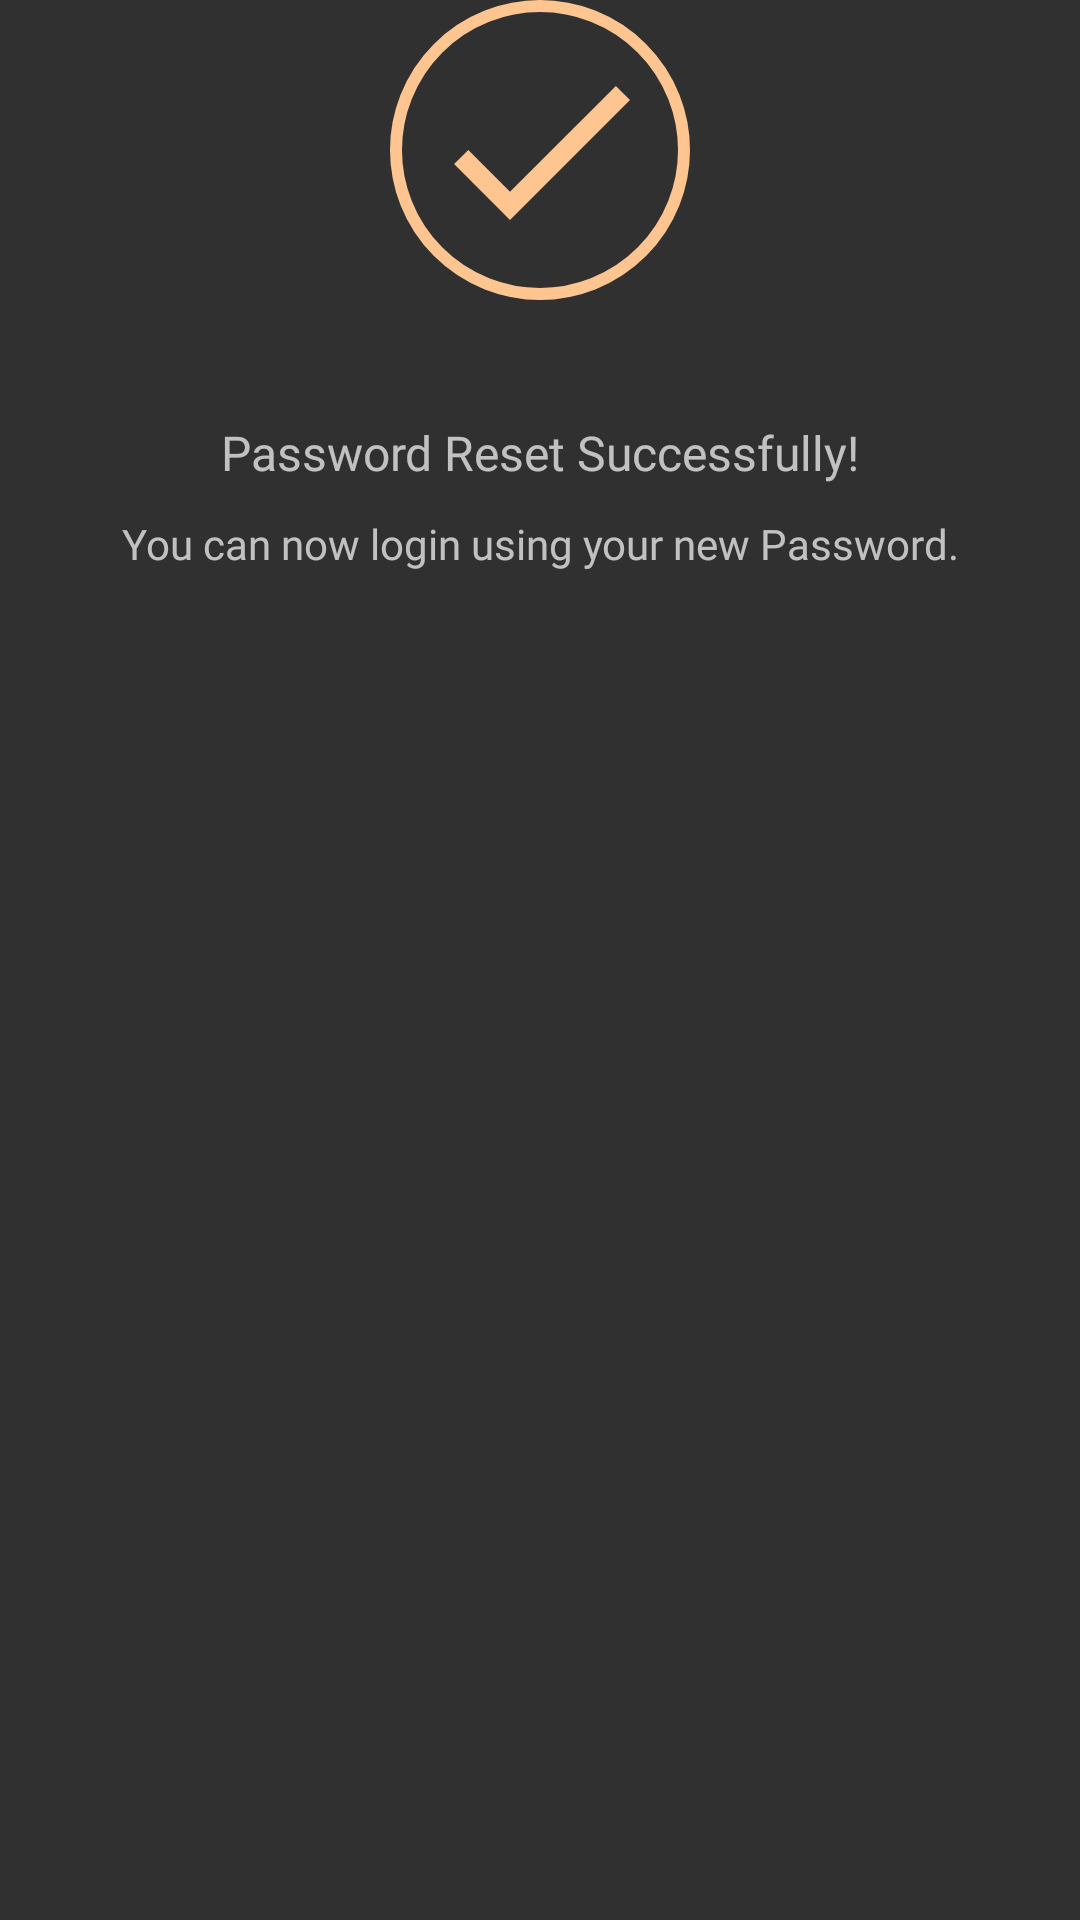

Reconstruct the res/layout file that produces this screen, plus the resources it refers to.
<!-- AndroidManifest.xml: application theme Theme.AppCompat.NoActionBar -->
<!-- res/layout/password_reset_success_view.xml -->
<?xml version="1.0" encoding="utf-8"?>
<androidx.constraintlayout.widget.ConstraintLayout xmlns:android="http://schemas.android.com/apk/res/android"
    xmlns:app="http://schemas.android.com/apk/res-auto"
    android:layout_width="match_parent"
    android:layout_height="wrap_content">

    
    <ImageView
        android:id="@+id/tick_icon"
        android:layout_width="@dimen/pass_change_icon_size"
        android:layout_height="@dimen/pass_change_icon_size"
        android:background="@drawable/pass_changed_icon"
        app:layout_constraintEnd_toEndOf="parent"
        app:layout_constraintStart_toStartOf="parent"
        app:layout_constraintTop_toTopOf="parent" />

    
    <TextView
        android:id="@+id/heading"
        android:layout_width="0dp"
        android:layout_height="wrap_content"
        android:layout_marginTop="@dimen/pass_change_margin"
        android:fontFamily="@font/sf_ui_display_semibold"
        android:gravity="center"
        android:text="@string/pass_reset_success"
        android:textSize="@dimen/pass_change_heading_text"
        app:layout_constraintEnd_toEndOf="parent"
        app:layout_constraintStart_toStartOf="parent"
        app:layout_constraintTop_toBottomOf="@id/tick_icon" />

    
    <TextView
        android:id="@+id/subheading"
        android:layout_width="0dp"
        android:layout_height="wrap_content"
        android:layout_marginTop="@dimen/pass_change_marginTop"
        android:fontFamily="@font/sf_ui_display_regular"
        android:gravity="center"
        android:text="@string/you_can_login"
        android:textSize="@dimen/subheading_text_size"
        app:layout_constraintEnd_toEndOf="parent"
        app:layout_constraintStart_toStartOf="parent"
        app:layout_constraintTop_toBottomOf="@id/heading" />

</androidx.constraintlayout.widget.ConstraintLayout>
<!-- resources referenced by this layout -->
<resources>
  <dimen name="pass_change_heading_text">16sp</dimen>
  <dimen name="pass_change_icon_size">100dp</dimen>
  <dimen name="pass_change_margin">40dp</dimen>
  <dimen name="pass_change_marginTop">10dp</dimen>
  <dimen name="subheading_text_size">14sp</dimen>
  <!-- drawable pass_changed_icon (drawable) -->
  <?xml version="1.0" encoding="utf-8"?>
  <selector xmlns:android="http://schemas.android.com/apk/res/android">
      <item>
          <layer-list>
              <item>
                  <shape android:shape="oval">
                      <stroke android:width="4dp" android:color="@color/join_button_color" />
                      <solid android:color="@android:color/transparent" />
  
                      <size android:width="20dp" android:height="20dp" />
                  </shape>
              </item>
              <item android:bottom="10dp" android:drawable="@drawable/ic_check_orange" android:left="10dp" android:right="10dp" android:top="10dp" />
  
          </layer-list>
      </item>
  
  </selector>
  <string name="pass_reset_success">Password Reset Successfully!</string>
  <string name="you_can_login">You can now login using your new Password.</string>
  <color name="join_button_color">#FEC590</color>
  <!-- drawable ic_check_orange (drawable) -->
  <vector xmlns:android="http://schemas.android.com/apk/res/android"
      android:width="8dp"
      android:height="8dp"
      android:viewportWidth="24.0"
      android:viewportHeight="24.0">
      <path
          android:fillColor="@color/join_button_color"
          android:pathData="M9,16.17L4.83,12l-1.42,1.41L9,19 21,7l-1.41,-1.41z" />
  </vector>
</resources>
